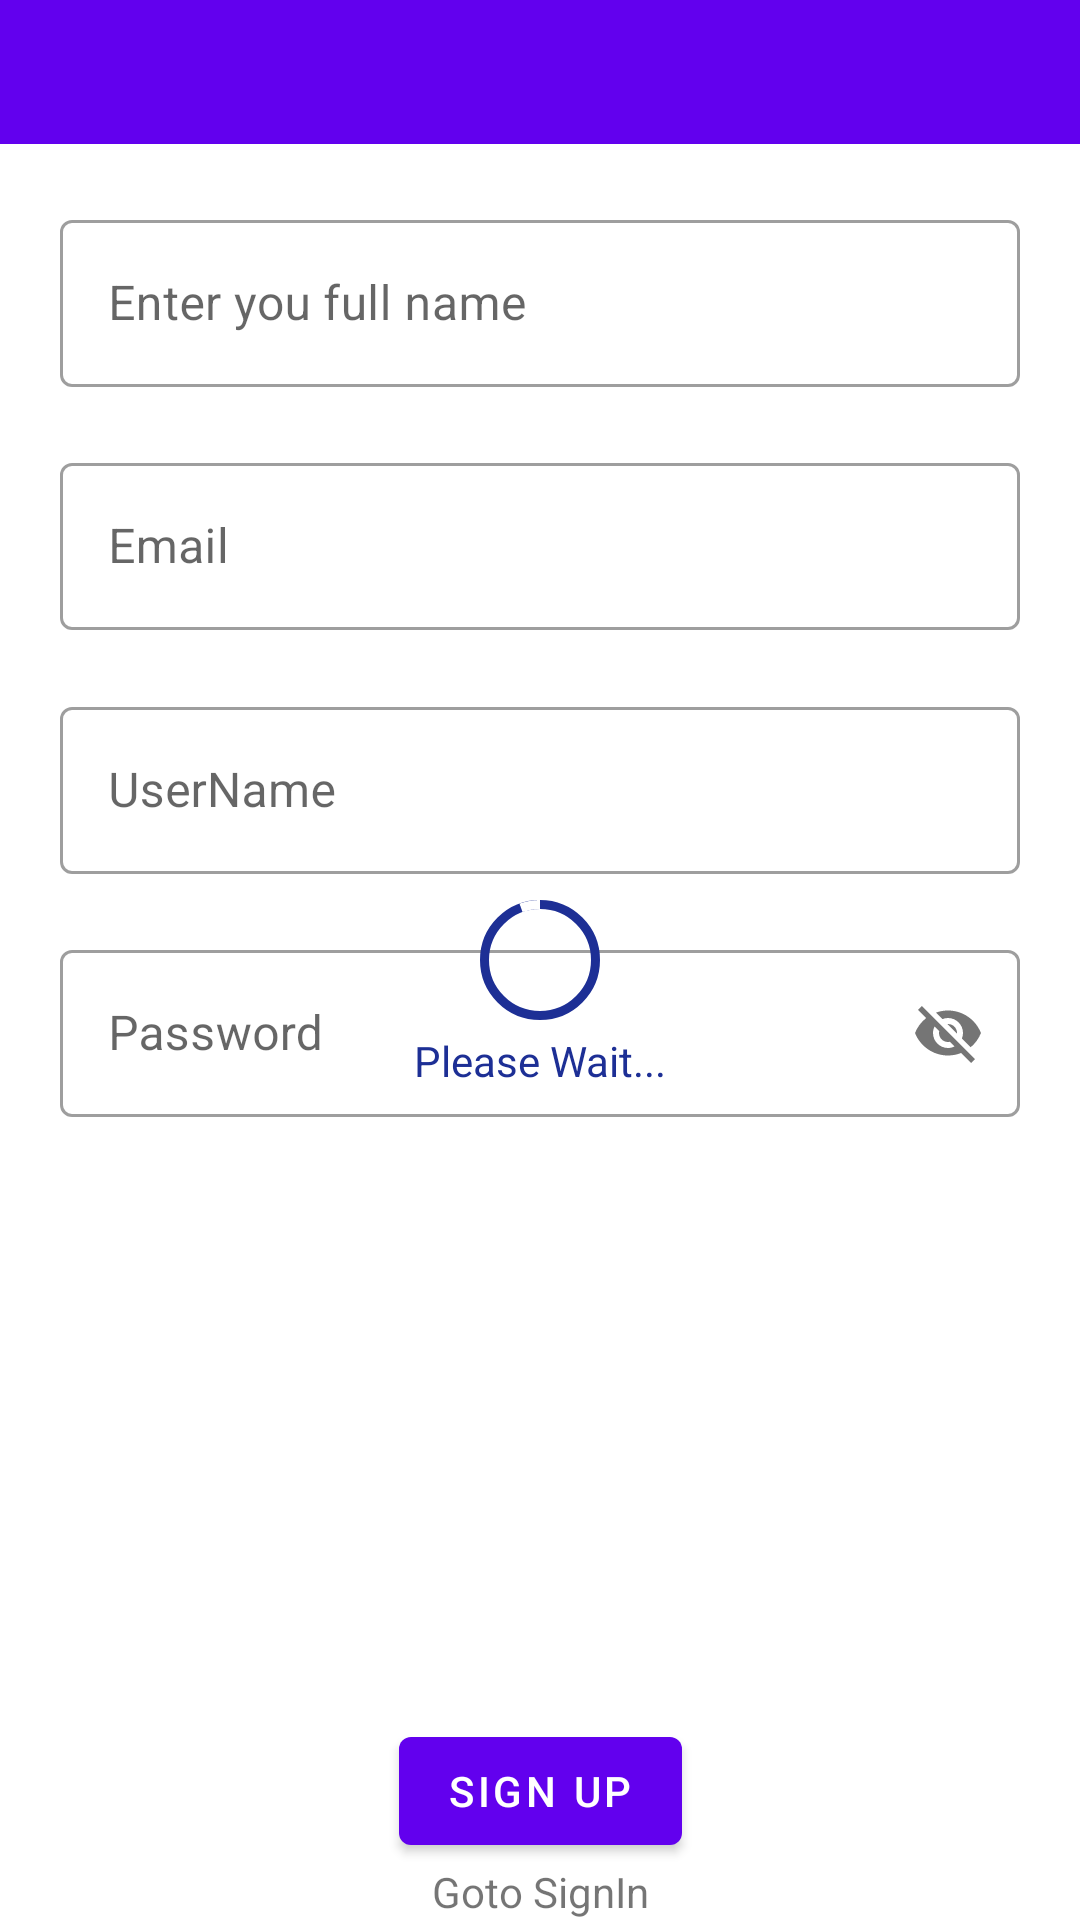

Produce the Android XML layout that renders to this screen, including the resource entries it uses.
<!-- AndroidManifest.xml: application theme Theme.KeepNotes -->
<!-- res/layout/activity_registration.xml -->
<?xml version="1.0" encoding="utf-8"?>
<androidx.constraintlayout.widget.ConstraintLayout xmlns:android="http://schemas.android.com/apk/res/android"
    xmlns:app="http://schemas.android.com/apk/res-auto"
    xmlns:tools="http://schemas.android.com/tools"
    android:layout_width="match_parent"
    android:layout_height="match_parent"
    tools:context=".registration.RegistrationActivity">

    <com.google.android.material.appbar.MaterialToolbar
        android:id="@+id/toolBar"
        android:layout_width="match_parent"
        android:layout_height="48dp"
        android:background="@color/purple_500"
        app:layout_constraintEnd_toEndOf="parent"
        app:layout_constraintStart_toStartOf="parent"
        app:layout_constraintTop_toTopOf="parent" />

    <com.google.android.material.textfield.TextInputLayout
        android:id="@+id/TextInputLayoutName"
        style="@style/Widget.MaterialComponents.TextInputLayout.OutlinedBox"
        android:layout_width="match_parent"
        android:layout_height="wrap_content"
        android:layout_margin="20dp"
        android:hint="Enter you full name"
        app:hintEnabled="true"
        app:expandedHintEnabled="true"
        app:layout_constraintEnd_toEndOf="parent"
        app:layout_constraintStart_toStartOf="parent"
        app:layout_constraintTop_toBottomOf="@+id/toolBar">

        <com.google.android.material.textfield.TextInputEditText
            android:id="@+id/TextInputEditName"
            android:layout_width="match_parent"
            android:layout_height="wrap_content"
            android:inputType="textPersonName" />
    </com.google.android.material.textfield.TextInputLayout>

    <com.google.android.material.textfield.TextInputLayout
        android:id="@+id/TextInputLayoutEmail"
        android:layout_width="match_parent"
        android:layout_height="wrap_content"
        android:layout_margin="20dp"
        android:hint="@string/labelEmail"
        app:layout_constraintEnd_toEndOf="parent"
        app:layout_constraintStart_toStartOf="parent"
        app:layout_constraintTop_toBottomOf="@+id/TextInputLayoutName"
        app:errorEnabled="true"
        style="@style/Widget.MaterialComponents.TextInputLayout.OutlinedBox"
        >

        <com.google.android.material.textfield.TextInputEditText
            android:id="@+id/TextInputEditEmail"
            android:layout_width="match_parent"
            android:inputType="textEmailAddress"
            android:layout_height="wrap_content"
            />
    </com.google.android.material.textfield.TextInputLayout>

    <com.google.android.material.textfield.TextInputLayout
        android:id="@+id/TextInputLayoutUsername"
        style="@style/Widget.MaterialComponents.TextInputLayout.OutlinedBox"
        android:layout_width="0dp"
        android:layout_height="wrap_content"
        android:hint="@string/hintUserName"

        app:endIconMode="clear_text"
        app:layout_constraintEnd_toEndOf="@+id/TextInputLayoutEmail"
        app:layout_constraintStart_toStartOf="@+id/TextInputLayoutEmail"
        app:layout_constraintTop_toBottomOf="@+id/TextInputLayoutEmail">

        <com.google.android.material.textfield.TextInputEditText
            android:id="@+id/TextInputEditTextUserName"
            android:layout_width="match_parent"
            android:layout_height="wrap_content"
            android:inputType="text" />
    </com.google.android.material.textfield.TextInputLayout>

    <com.google.android.material.textfield.TextInputLayout
        android:id="@+id/TextInputLayoutPass"
        android:layout_width="match_parent"
        android:layout_height="wrap_content"
        android:layout_margin="20dp"
        android:hint="@string/labelPassword"
        app:passwordToggleEnabled="true"
        app:layout_constraintEnd_toEndOf="parent"
        app:layout_constraintStart_toStartOf="parent"
        app:layout_constraintTop_toBottomOf="@+id/TextInputLayoutUsername"
        style="@style/Widget.MaterialComponents.TextInputLayout.OutlinedBox">

        <com.google.android.material.textfield.TextInputEditText
            android:id="@+id/TextInputEditPass"
            android:layout_width="match_parent"
            android:inputType="textPassword|numberPassword"
            android:layout_height="wrap_content" />
    </com.google.android.material.textfield.TextInputLayout>



    <com.google.android.material.button.MaterialButton
        android:id="@+id/MaterialButtonSignUp"
        android:layout_width="wrap_content"
        android:layout_height="wrap_content"
        android:text="@string/SignUp"
        app:layout_constraintBottom_toTopOf="@+id/textView"
        app:layout_constraintEnd_toEndOf="parent"
        app:layout_constraintStart_toStartOf="parent" />

    <com.google.android.material.progressindicator.CircularProgressIndicator
        android:id="@+id/CircularProgressIndicator"
        android:layout_width="wrap_content"
        android:layout_height="wrap_content"
        android:indeterminate="true"
        app:indicatorColor="@color/white"
        app:layout_constraintBottom_toBottomOf="parent"
        app:layout_constraintEnd_toEndOf="parent"
        app:layout_constraintStart_toStartOf="parent"
        app:layout_constraintTop_toTopOf="parent"
        app:trackColor="@color/Blue"
        app:trackThickness="3dp" />

    <TextView
        android:id="@+id/textView"
        android:layout_width="wrap_content"
        android:layout_height="wrap_content"
        android:text="Goto SignIn"
        app:layout_constraintBottom_toBottomOf="parent"
        app:layout_constraintEnd_toEndOf="@+id/MaterialButtonSignUp"
        app:layout_constraintStart_toStartOf="@+id/MaterialButtonSignUp" />

    <TextView
        android:id="@+id/TextViewWait"
        android:layout_width="wrap_content"
        android:layout_height="wrap_content"
        android:text="Please Wait..."
        android:textColor="@color/Blue"
        app:layout_constraintEnd_toEndOf="parent"
        app:layout_constraintStart_toStartOf="parent"
        app:layout_constraintTop_toBottomOf="@+id/CircularProgressIndicator" />


</androidx.constraintlayout.widget.ConstraintLayout>
<!-- resources referenced by this layout -->
<resources>
  <color name="Blue">#1D2F95</color>
  <color name="purple_500">#FF6200EE</color>
  <color name="white">#FFFFFFFF</color>
  <string name="SignUp">Sign Up</string>
  <string name="hintUserName">UserName</string>
  <string name="labelEmail">Email</string>
  <string name="labelPassword">Password</string>
  <style name="Theme.KeepNotes" parent="Theme.MaterialComponents.DayNight.NoActionBar">
          
          <item name="colorPrimary">@color/purple_500</item>
          <item name="colorPrimaryVariant">@color/purple_700</item>
          <item name="colorOnPrimary">@color/white</item>
          
          <item name="colorSecondary">@color/teal_200</item>
          <item name="colorSecondaryVariant">@color/teal_700</item>
          <item name="colorOnSecondary">@color/black</item>
          
          <item name="android:statusBarColor">?attr/colorPrimaryVariant</item>
          
      </style>
  <color name="purple_700">#FF3700B3</color>
  <color name="teal_200">#FF03DAC5</color>
  <color name="teal_700">#FF018786</color>
  <color name="black">#FF000000</color>
</resources>
